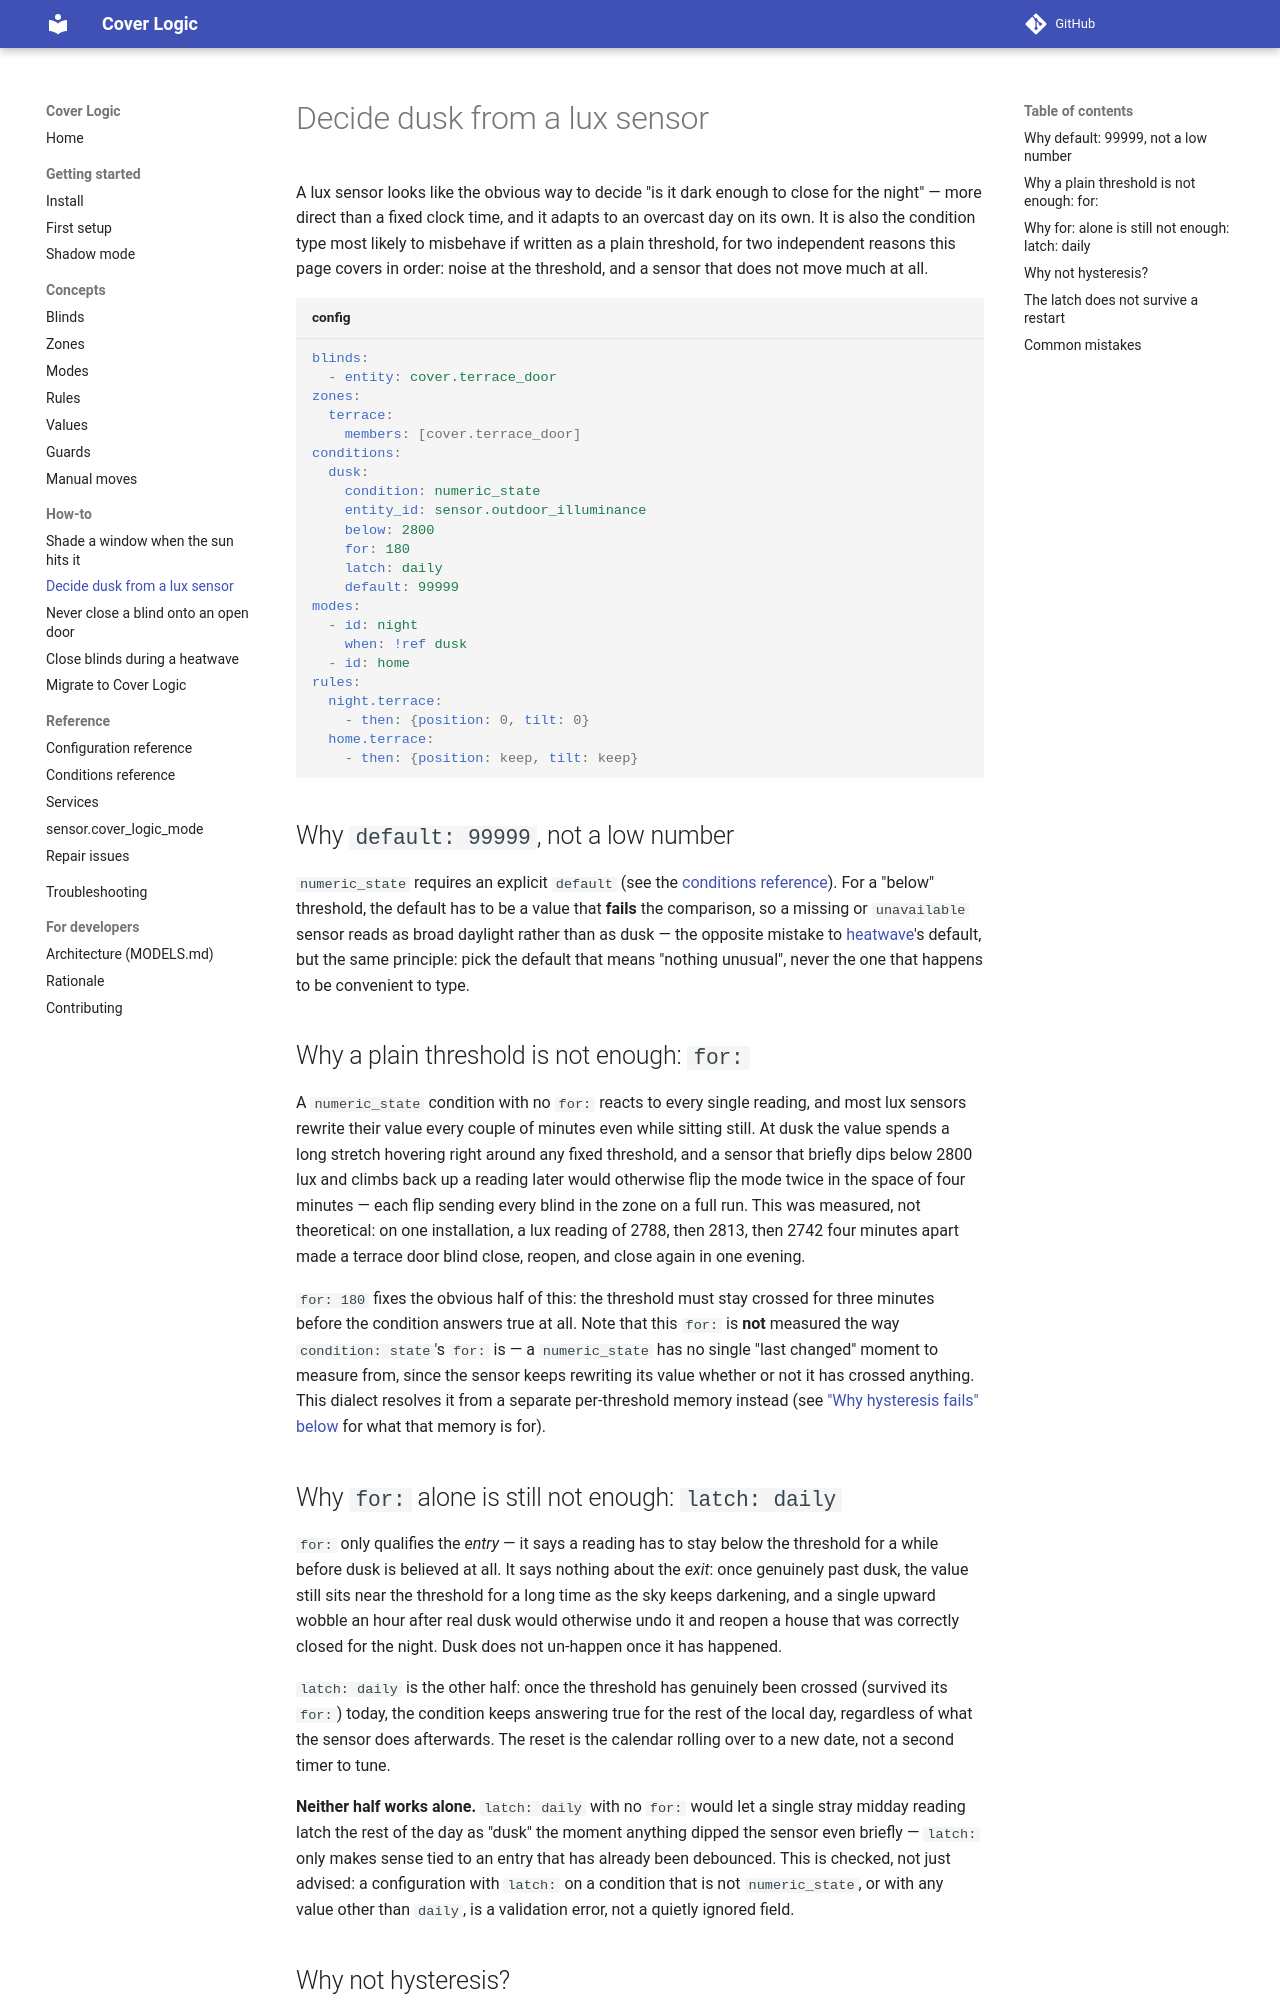

repository: PeterLinuxOSS/ha-cover-logic · page: how-to/dusk-by-lux/index.html · generator: mkdocs

# Decide dusk from a lux sensor

A lux sensor looks like the obvious way to decide "is it dark enough to
close for the night" — more direct than a fixed clock time, and it adapts to
an overcast day on its own. It is also the condition type most likely to
misbehave if written as a plain threshold, for two independent reasons this
page covers in order: noise at the threshold, and a sensor that does not
move much at all.

```yaml title="config"
blinds:
  - entity: cover.terrace_door
zones:
  terrace:
    members: [cover.terrace_door]
conditions:
  dusk:
    condition: numeric_state
    entity_id: sensor.outdoor_illuminance
    below: 2800
    for: 180
    latch: daily
    default: 99999
modes:
  - id: night
    when: !ref dusk
  - id: home
rules:
  night.terrace:
    - then: {position: 0, tilt: 0}
  home.terrace:
    - then: {position: keep, tilt: keep}
```

## Why `default: 99999`, not a low number

`numeric_state` requires an explicit `default` (see the
[conditions reference](../reference/conditions.md#numeric_state)). For a "below"
threshold, the default has to be a value that **fails** the comparison, so a
missing or `unavailable` sensor reads as broad daylight rather than as dusk —
the opposite mistake to [heatwave](heatwave.md)'s default, but the same
principle: pick the default that means "nothing unusual", never the one that
happens to be convenient to type.

## Why a plain threshold is not enough: `for:`

A `numeric_state` condition with no `for:` reacts to every single reading,
and most lux sensors rewrite their value every couple of minutes even while
sitting still. At dusk the value spends a long stretch hovering right around
any fixed threshold, and a sensor that briefly dips below 2800 lux and climbs
back up a reading later would otherwise flip the mode twice in the space of
four minutes — each flip sending every blind in the zone on a full run.
This was measured, not theoretical: on one installation, a lux reading of
2788, then 2813, then 2742 four minutes apart made a terrace door blind
close, reopen, and close again in one evening.

`for: 180` fixes the obvious half of this: the threshold must stay crossed
for three minutes before the condition answers true at all. Note that this
`for:` is **not** measured the way `condition: state`'s `for:` is — a
`numeric_state` has no single "last changed" moment to measure from, since
the sensor keeps rewriting its value whether or not it has crossed anything.
This dialect resolves it from a separate per-threshold memory instead (see
["Why hysteresis fails" below](#why-not-hysteresis) for what that memory
is for).

## Why `for:` alone is still not enough: `latch: daily`

`for:` only qualifies the *entry* — it says a reading has to stay below the
threshold for a while before dusk is believed at all. It says nothing about
the *exit*: once genuinely past dusk, the value still sits near the
threshold for a long time as the sky keeps darkening, and a single upward
wobble an hour after real dusk would otherwise undo it and reopen a house
that was correctly closed for the night. Dusk does not un-happen once it has
happened.

`latch: daily` is the other half: once the threshold has genuinely been
crossed (survived its `for:`) today, the condition keeps answering true for
the rest of the local day, regardless of what the sensor does afterwards.
The reset is the calendar rolling over to a new date, not a second timer to
tune.

**Neither half works alone.** `latch: daily` with no `for:` would let a
single stray midday reading latch the rest of the day as "dusk" the moment
anything dipped the sensor even briefly — `latch:` only makes sense tied to
an entry that has already been debounced. This is checked, not just advised:
a configuration with `latch:` on a condition that is not `numeric_state`, or
with any value other than `daily`, is a validation error, not a quietly
ignored field.
